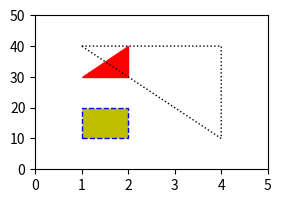

This figure's Python source:
import matplotlib.pyplot as plt

plt.figure(figsize=(3, 2))
plt.xlim(0, 5)
plt.ylim(0, 50)
plt.fill([1, 2, 2], [30, 30, 40], color="r")
plt.fill([1, 2, 2, 1], [10, 10, 20, 20], color="y", edgecolor="b", linestyle="--")
plt.fill([1, 4, 4], [40, 40, 10], color="None", edgecolor="k", linestyle=":")
plt.show()

